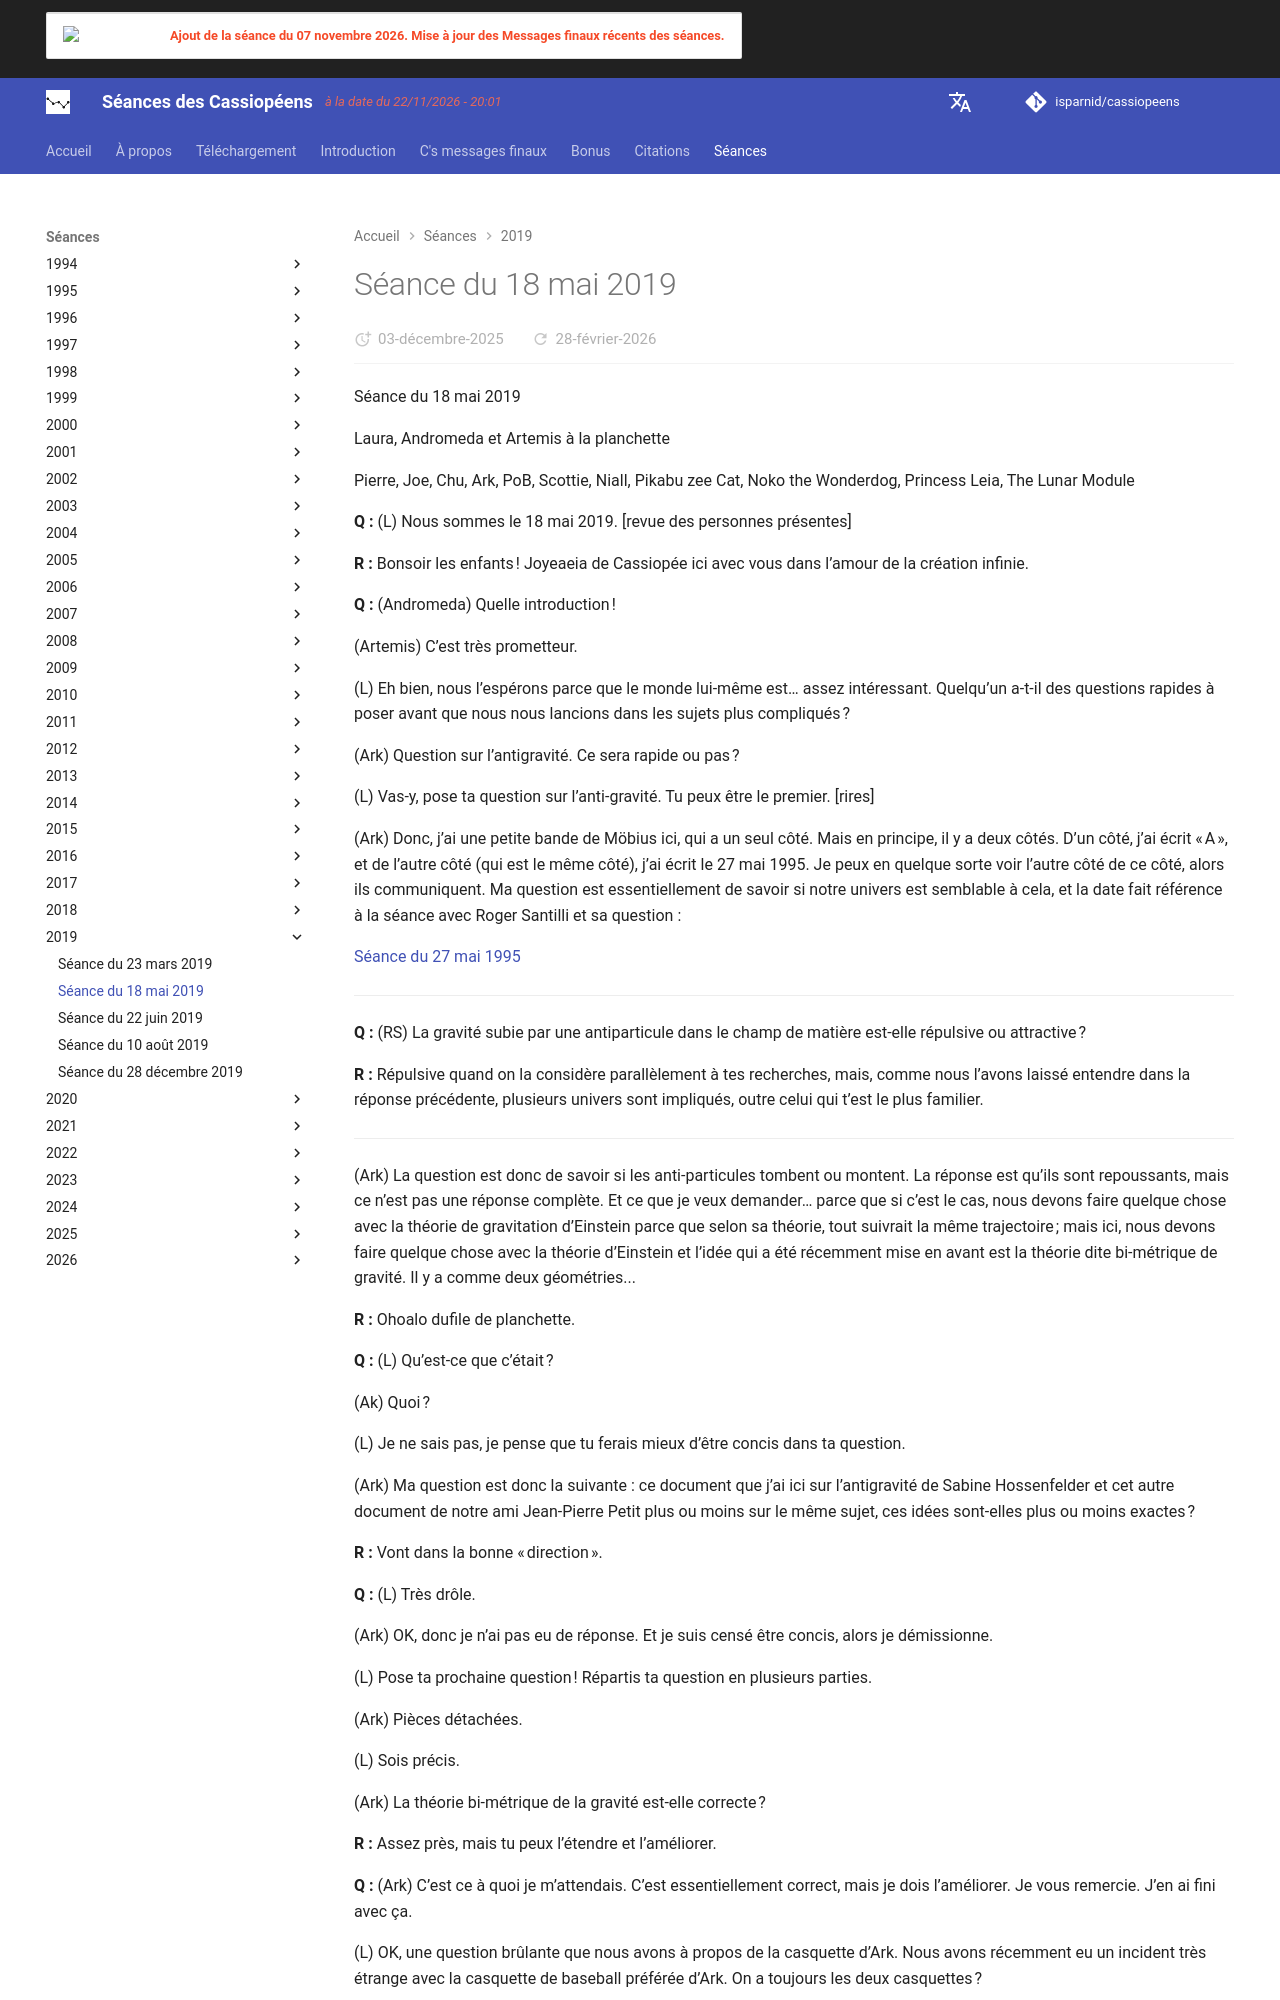

repository: isparnid/cassiopeens · page: séances/2019/2019-05-18/index.html · generator: mkdocs

---
title: "Séance du 18 mai 2019"
date:
  created: 2026-01-24
  updated: 2026-01-24
---

# Séance du 18 mai 2019

Séance du 18 mai 2019

Laura, Andromeda et Artemis à la planchette

Pierre, Joe, Chu, Ark, PoB, Scottie, Niall, Pikabu zee Cat, Noko the Wonderdog, Princess Leia, The Lunar Module

**Q :** (L) Nous sommes le 18 mai 2019. [revue des personnes présentes]

**R :** Bonsoir les enfants ! Joyeaeia de Cassiopée ici avec vous dans l’amour de la création infinie.

**Q :** (Andromeda) Quelle introduction !

(Artemis) C’est très prometteur.

(L) Eh bien, nous l’espérons parce que le monde lui-même est… assez intéressant. Quelqu’un a-t-il des questions rapides à poser avant que nous nous lancions dans les sujets plus compliqués ?

(Ark) Question sur l’antigravité. Ce sera rapide ou pas ?

(L) Vas-y, pose ta question sur l’anti-gravité. Tu peux être le premier. [rires]

(Ark) Donc, j’ai une petite bande de Möbius ici, qui a un seul côté. Mais en principe, il y a deux côtés. D’un côté, j’ai écrit « A », et de l’autre côté (qui est le même côté), j’ai écrit le 27 mai 1995. Je peux en quelque sorte voir l’autre côté de ce côté, alors ils communiquent. Ma question est essentiellement de savoir si notre univers est semblable à cela, et la date fait référence à la séance avec Roger Santilli et sa question :

[Séance du 27 mai 1995](https://cassiopaea.org/forum/threads/seance-du-27 mai 1995.46869/)

-----------------------------------------------------------------

**Q :** (RS) La gravité subie par une antiparticule dans le champ de matière est-elle répulsive ou attractive ?

**R :** Répulsive quand on la considère parallèlement à tes recherches, mais, comme nous l’avons laissé entendre dans la réponse précédente, plusieurs univers sont impliqués, outre celui qui t’est le plus familier.

----------------------------------------------------------------------
(Ark) La question est donc de savoir si les anti-particules tombent ou montent. La réponse est qu’ils sont repoussants, mais ce n’est pas une réponse complète. Et ce que je veux demander… parce que si c’est le cas, nous devons faire quelque chose avec la théorie de gravitation d’Einstein parce que selon sa théorie, tout suivrait la même trajectoire ; mais ici, nous devons faire quelque chose avec la théorie d’Einstein et l’idée qui a été récemment mise en avant est la théorie dite bi-métrique de gravité. Il y a comme deux géométries...

**R :** Ohoalo dufile de planchette.

**Q :** (L) Qu’est-ce que c’était ?

(Ak) Quoi ?

(L) Je ne sais pas, je pense que tu ferais mieux d’être concis dans ta question.

(Ark) Ma question est donc la suivante : ce document que j’ai ici sur l’antigravité de Sabine Hossenfelder et cet autre document de notre ami Jean-Pierre Petit plus ou moins sur le même sujet, ces idées sont-elles plus ou moins exactes ?

**R :** Vont dans la bonne « direction ».

**Q :** (L) Très drôle.

(Ark) OK, donc je n’ai pas eu de réponse. Et je suis censé être concis, alors je démissionne.

(L) Pose ta prochaine question ! Répartis ta question en plusieurs parties.

(Ark) Pièces détachées.

(L) Sois précis.

(Ark) La théorie bi-métrique de la gravité est-elle correcte ?

**R :** Assez près, mais tu peux l’étendre et l’améliorer.

**Q :** (Ark) C’est ce à quoi je m’attendais. C’est essentiellement correct, mais je dois l’améliorer. Je vous remercie. J’en ai fini avec ça.

(L) OK, une question brûlante que nous avons à propos de la casquette d’Ark. Nous avons récemment eu un incident très étrange avec la casquette de baseball préférée d’Ark. On a toujours les deux casquettes ?

(Ark) Je pense que oui. Je n’ai pas vérifié aujourd’hui.

(L) Quoi qu’il en soit, il y a eu une deuxième casquette tout d’un coup. Il y a environ 21 ans, nous voulions savoir quel était notre groupe sanguin afin de pouvoir jouer avec le régime alimentaire basé sur le groupe sanguin. Alors, Ark et moi sommes allés à la banque de sang locale en Floride pour donner du sang parce qu’ils identifient votre groupe sanguin. Nous l’avons fait, Ark a failli s’évanouir, alors il n’a jamais plus donné son sang, et j’en ai redonné que depuis que nous sommes en France. À la fin de l’événement, ils avaient de petits cadeaux pour les hommes ou les femmes : Ark a reçu une casquette de baseball portant l’inscription « FBS » et, en dessous, « Florida Blood Services ». Je crois que j’ai eu quelque chose comme un portefeuille que tu mets autour de ta taille.

Les années passent, cette casquette est la préférée d’Ark parce qu’elle a exactement le bon poids et une couleur claire. Partout où il va, il prend cette casquette. Il l’a prise quand nous sommes allés en Italie il y a quelques années et elle est partie au vent quand nous étions à bord d’un autocar. Joe a alors demandé au chauffeur d’arrêter l’autocar et a couru dans la rue après la casquette. Un étranger l’avait attrapée et courait vers Joe avec, et Ark a ainsi récupéré sa casquette. Il a toujours été très protecteur depuis cet événement.
